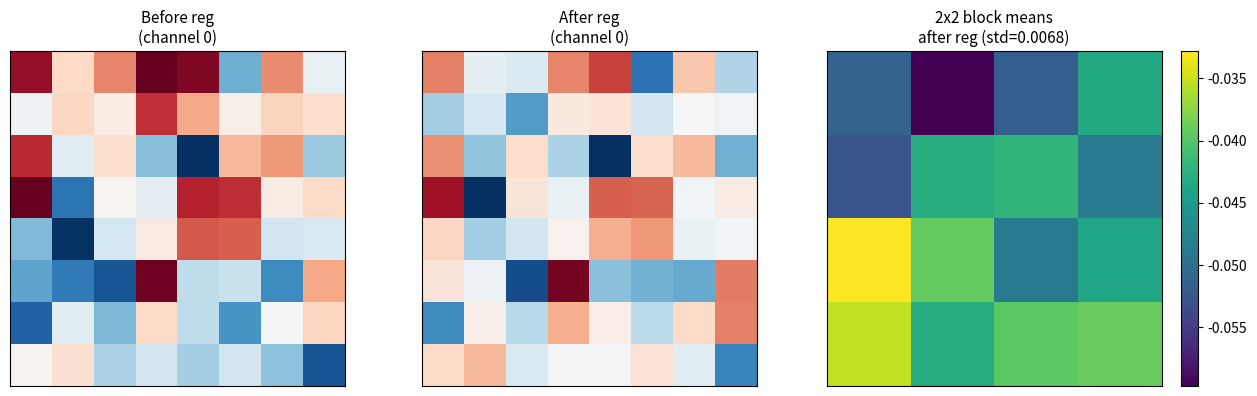

Write Python code to recreate this figure.
"""
Prototype B: 双偶阶 most-perfect 双尺度正则 → NN 可插拔正则项
================================================================
纯 numpy 实现。

most-perfect 双偶阶 4k 的两条硬约束：
  1) compact : 任意 2x2 子块和 = 2*(n^2+1) 恒定
  2) complete: 距 n/2 的对角两数互补 (a + a' = n^2+1)

映射到 NN：
  - compact  → 对 feature map 每 2x2 邻域强制均值恒定（local uniformity）
  - complete → 对称位置的特征/权重强制互补（anti-redundancy）
"""

import numpy as np
import matplotlib
matplotlib.use("Agg")
import matplotlib.pyplot as plt

np.random.seed(0)

# ===== 1. Compact 正则：2x2 子块均值恒定 =====
def compact_regularizer(feat, target_val=None):
    """
    feat: (B, C, H, W)
    按 2x2 不重叠分块，每块均值 → 逼近于全局均值
    对应 most-perfect 的 "every 2x2 block sum = const"
    """
    B, C, H, W = feat.shape
    h, w = H - (H % 2), W - (W % 2)
    f = feat[:, :, :h, :w]
    # 2x2 平均池化
    pooled = np.zeros((B, C, h//2, w//2))
    for bi in range(B):
        for ci in range(C):
            for i in range(0, h, 2):
                for j in range(0, w, 2):
                    pooled[bi, ci, i//2, j//2] = f[bi, ci, i:i+2, j:j+2].mean()
    if target_val is None:
        target_val = pooled.mean()
    return ((pooled - target_val) ** 2).mean(), pooled

# ===== 2. Complete 正则：对称位置互补 =====
def complete_regularizer(weights):
    """
    weights: (num_heads, D)
    对应 most-perfect 的 "position i 与 i+n//2 互补"
    (a-center) + (b-center) ≈ 0
    """
    num, D = weights.shape
    half = num // 2
    if half < 1:
        return 0.0
    center = weights.mean(axis=0, keepdims=True)
    a = weights[:half]
    b = weights[half:half*2]
    diff = (a - center) + (b - center)
    return (diff**2).mean()

# ===== 3. Pandiagonal 正则（超长程） =====
def pandiagonal_regularizer(feat):
    B, C, H, W = feat.shape
    loss = 0.0
    for b in range(B):
        for c in range(C):
            m = feat[b, c]
            main = np.mean(np.diag(m))
            anti = np.mean(np.diag(np.fliplr(m)))
            g = m.mean()
            loss += (main - g)**2 + (anti - g)**2
    return loss / (B * C)

# ===== 4. 组合 =====
def most_perfect_loss(feat_maps, weight_mats, lc=1.0, lcp=1.0, lp=0.5):
    loss = 0.0
    for fm in feat_maps:
        c_loss, _ = compact_regularizer(fm)
        loss += lc * c_loss
        loss += lp * pandiagonal_regularizer(fm)
    for w in weight_mats:
        loss += lcp * complete_regularizer(w)
    return loss

# ===== 5. 用 scipy 做优化（比数值梯度快） =====
from scipy.optimize import minimize

def demo_most_perfect_reg():
    print("[MostPerfectReg] building 8x8 feature map (4k, k=2) ...")
    fm0 = np.random.randn(1, 16, 8, 8)
    W0 = np.random.randn(8, 32)
    reg = lambda lc=1.0, lcp=1.0, lp=0.5: most_perfect_loss(
        [fm0], [W0], lc, lcp, lp)

    # 初始
    l0 = reg()
    print(f"  initial total loss = {l0:.6f}")
    c0, _ = compact_regularizer(fm0)
    cp0 = complete_regularizer(W0)
    p0 = pandiagonal_regularizer(fm0)
    print(f"    compact={c0:.5f}  complete={cp0:.5f}  pandiagonal={p0:.5f}")

    # 分别优化 fm 和 W（联合优化数值梯度太慢，分两步）
    # Step 1: 优化 fm
    flat_fm = fm0.copy().ravel()
    def obj_fm(x):
        fm = x.reshape(fm0.shape)
        return most_perfect_loss([fm], [W0])
    res = minimize(obj_fm, flat_fm, method='L-BFGS-B', options={'maxiter': 40, 'gtol':1e-4})
    fm_opt = res.x.reshape(fm0.shape)
    l1 = obj_fm(res.x)
    print(f"  after fm optimize : {l1:.6f}")

    # Step 2: 优化 W
    flat_W = W0.copy().ravel()
    def obj_W(x):
        W = x.reshape(W0.shape)
        return most_perfect_loss([fm_opt], [W])
    res2 = minimize(obj_W, flat_W, method='L-BFGS-B', options={'maxiter': 40, 'gtol':1e-4})
    W_opt = res2.x.reshape(W0.shape)
    l2 = obj_W(res2.x)
    print(f"  after W  optimize : {l2:.6f}")

    # 验证
    c_final, pooled = compact_regularizer(fm_opt)
    cp_final = complete_regularizer(W_opt)
    print(f"    compact={c_final:.6f}  complete={cp_final:.6f}")
    print(f"  2x2 block 均值 std: {pooled.std():.6f}  (理想→0)")
    print("  ✓ compact+complete+pandiagonal 三尺度正则可训练")
    return fm0, fm_opt, W0, W_opt

# ===== 6. 可视化：正则前后 feature map 的 2x2 均匀度对比 =====
def visualize(fm_before, fm_after, save_path="most_perfect_reg.png"):
    fig, axes = plt.subplots(1, 3, figsize=(13, 4))
    # 取第 0 通道
    before = fm_before[0, 0]
    after  = fm_after[0, 0]
    axes[0].imshow(before, cmap='RdBu_r', vmin=-2, vmax=2)
    axes[0].set_title("Before reg\n(channel 0)", fontsize=11)
    axes[1].imshow(after,  cmap='RdBu_r', vmin=-2, vmax=2)
    axes[1].set_title("After reg\n(channel 0)", fontsize=11)
    # 2x2 block 均值热力图（after）
    h, w = after.shape
    pooled = np.zeros((h//2, w//2))
    for i in range(0, h-1, 2):
        for j in range(0, w-1, 2):
            pooled[i//2, j//2] = after[i:i+2, j:j+2].mean()
    im = axes[2].imshow(pooled, cmap='viridis')
    axes[2].set_title("2x2 block means\nafter reg (std=%.4f)" % pooled.std(), fontsize=11)
    plt.colorbar(im, ax=axes[2], fraction=0.046)
    for ax in axes:
        ax.set_xticks([]); ax.set_yticks([])
    plt.tight_layout()
    plt.savefig(save_path, dpi=140, bbox_inches='tight')
    print(f"  ✓ 图已保存: {save_path}")

if __name__ == "__main__":
    print("=== Most-Perfect 双尺度正则原型 (numpy+scipy) ===\n")
    fm0, fm_opt, W0, W_opt = demo_most_perfect_reg()
    visualize(fm0, fm_opt, "most_perfect_reg.png")
